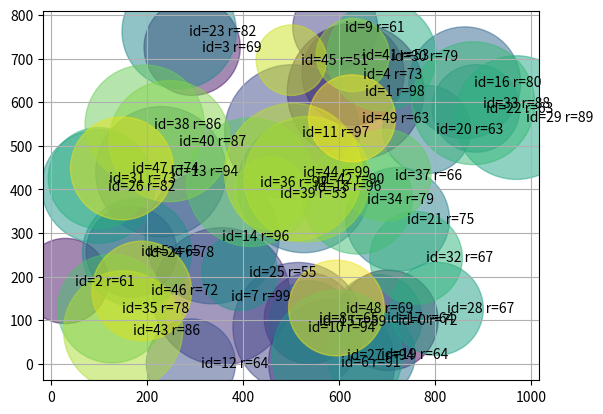

This figure's Python source:
# Progetto Ricerca Operativa
# [redacted]
import random as rn
from matplotlib import pyplot as plt


class Sensor:
    def __init__(self, an_id):
        self.id = an_id
        self.latitudine = rn.uniform(0, 800)
        self.longitudine = rn.uniform(0, 1000)
        self.portata = rn.uniform(50, 100)
        self.send_rate = rn.randint(1, 10)
        self.send_rate_unit = "msg/s"


class Gateway:
    def __init__(self, an_id):
        self.id = an_id
        self.latitudine = 0
        self.longitudine = 0
        self.costo = rn.randint(100, 1000)
        self.capacita = rn.randint(50, 1000)
        self.capacita_elab_unit = "msg/s"


# class Progetto:
#    def __init__(self, num_sensori):
#        self.num_sensori = num_sensori


if __name__ == '__main__':
    num_sensori = 50

    sensors = []
    gateways = []
    for i in range(num_sensori):
        sensors.append(Sensor(i))

    x = []
    y = []
    areas = []
    colors = []
    labels = []


    # FONDAMENTALE: La dimensione dei cerchi NON è quella giusta!!!
    # Dobbiamo trovare un modo di plottare accuratamente le portate dei sensori
    for i in range(len(sensors)):
        x.append(sensors[i].longitudine)
        y.append(sensors[i].latitudine)

        radius = sensors[i].portata
        areas.append(radius ** 2)

        colors.append(sensors[i].id)
        labels.append("id={} r={}".format(sensors[i].id, round(sensors[i].portata)))

    plt.scatter(x, y, s=areas, c=colors, cmap="viridis", marker="o", alpha=0.5)

    for x_pos, y_pos, label in zip(x, y, labels):
        plt.annotate(label,  # The label for this point
                     xy=(x_pos, y_pos),  # Position of the corresponding point
                     xytext=(7, 0),  # Offset text by 7 points to the right
                     textcoords='offset points',  # tell it to use offset points
                     ha='left',  # Horizontally aligned to the left
                     va='center')  # Vertical alignment is centered

    plt.grid()
    plt.show()
